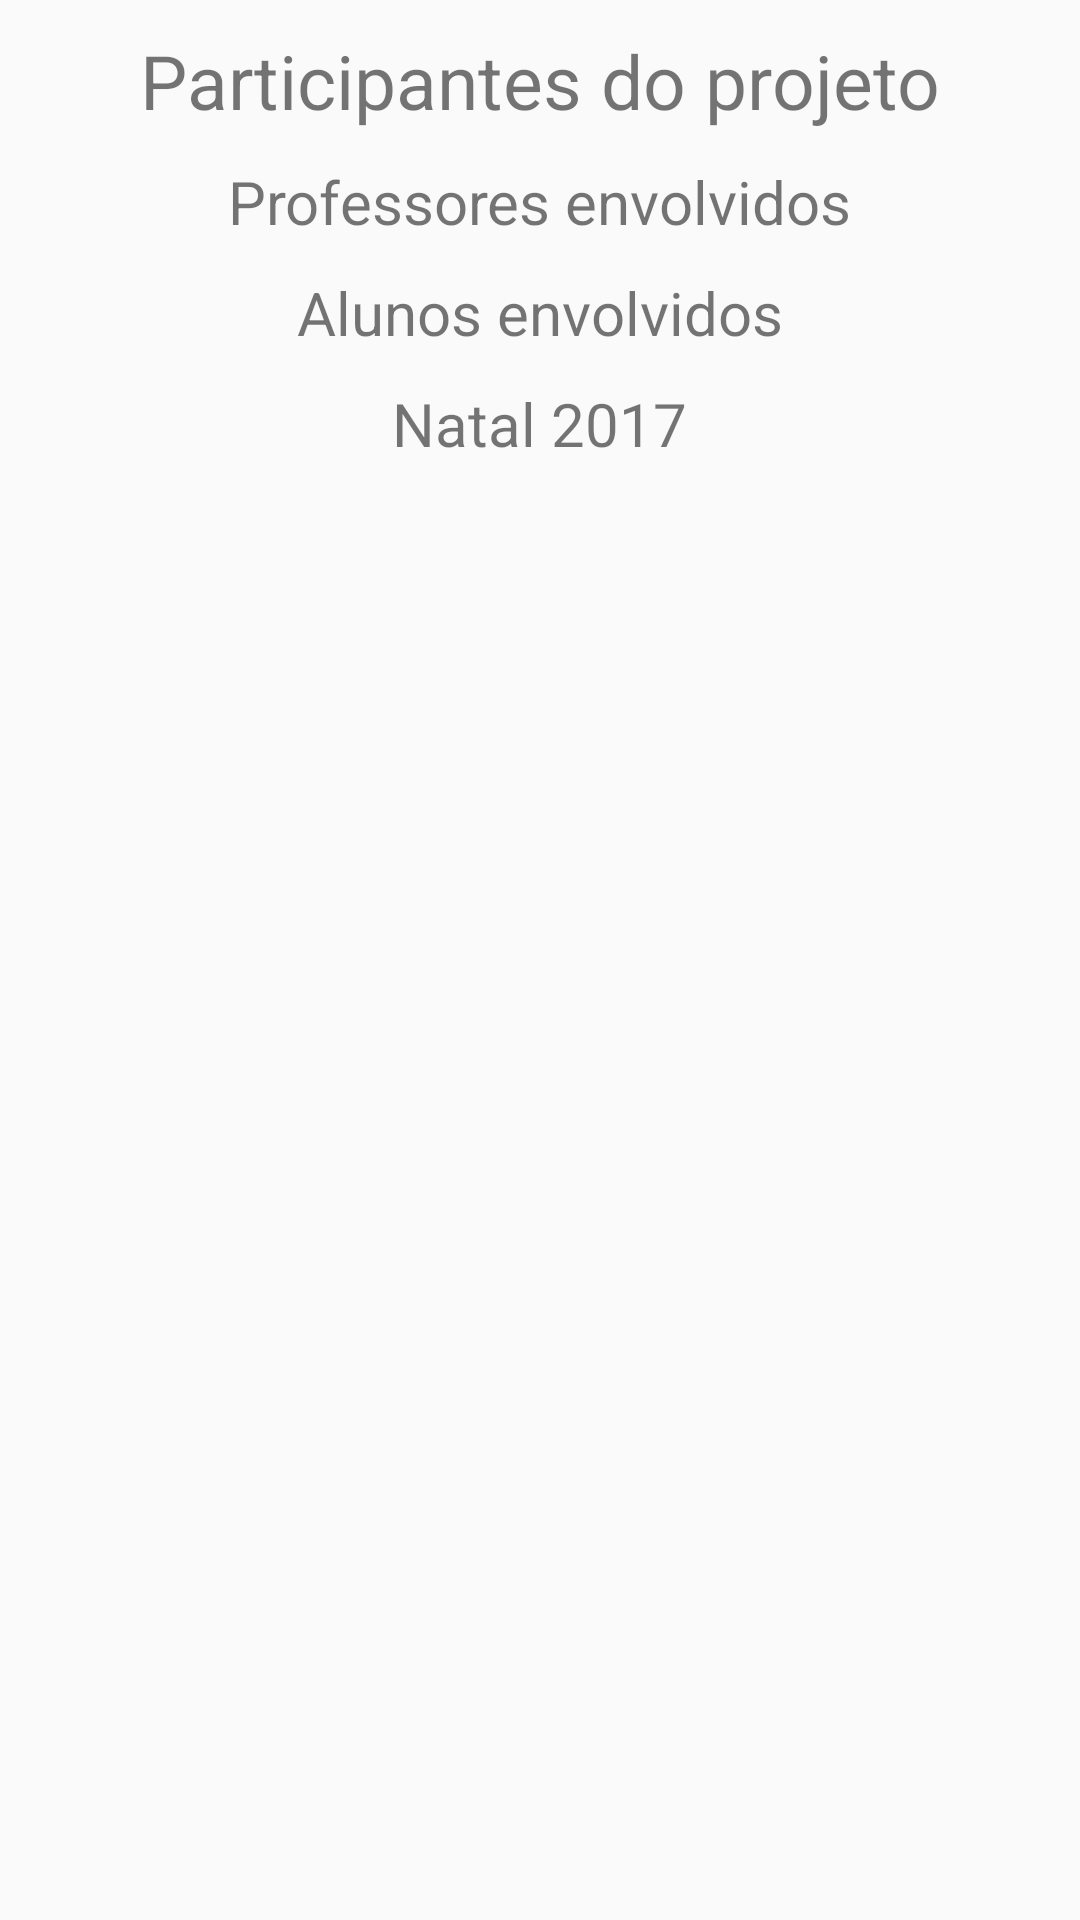

Write the Android layout XML for this screen, with the resource values it uses.
<!-- AndroidManifest.xml: application theme AppTheme -->
<!-- res/layout/activity_sobre.xml -->
<?xml version="1.0" encoding="utf-8"?>

<LinearLayout xmlns:android="http://schemas.android.com/apk/res/android"
    xmlns:app="http://schemas.android.com/apk/res-auto"
    xmlns:tools="http://schemas.android.com/tools"
    android:layout_width="match_parent"
    android:layout_height="match_parent"
    android:orientation="vertical"
    tools:context="com.ufrn.imd.maeluiza.SobreActivity">

    <TextView
        android:textSize="25sp"
        android:layout_marginTop="10dp"
        android:layout_width="wrap_content"
        android:layout_height="wrap_content"
        android:layout_gravity="center_horizontal"
        android:text="Participantes do projeto"/>

    <TextView
        android:textSize="20sp"
        android:layout_marginTop="10dp"
        android:layout_width="wrap_content"
        android:layout_height="wrap_content"
        android:layout_gravity="center_horizontal"
        android:text="Professores envolvidos"/>

    <TextView
        android:textSize="20sp"
        android:layout_marginTop="10dp"
        android:layout_width="wrap_content"
        android:layout_height="wrap_content"
        android:layout_gravity="center_horizontal"
        android:text="Alunos envolvidos"/>

    <TextView
        android:textSize="20sp"
        android:layout_marginTop="10dp"
        android:layout_width="wrap_content"
        android:layout_height="wrap_content"
        android:layout_gravity="center_horizontal"
        android:text="Natal 2017"/>

</LinearLayout>
<!-- resources referenced by this layout -->
<resources>
  <style name="AppTheme" parent="Theme.AppCompat.Light.NoActionBar">
          
          <item name="colorPrimary">@color/colorPrimary</item>
          <item name="colorPrimaryDark">@color/colorPrimaryDark</item>
          <item name="colorAccent">@color/colorAccent</item>
          <item name="drawerArrowStyle">@style/DrawerArrowStyle</item>
      </style>
  <color name="colorPrimary">#21CD9B</color>
  <color name="colorPrimaryDark">#18A57A</color>
  <color name="colorAccent">#FF5252</color>
  <style name="DrawerArrowStyle" parent="Widget.AppCompat.DrawerArrowToggle">
          <item name="color">@android:color/white</item>
      </style>
</resources>
